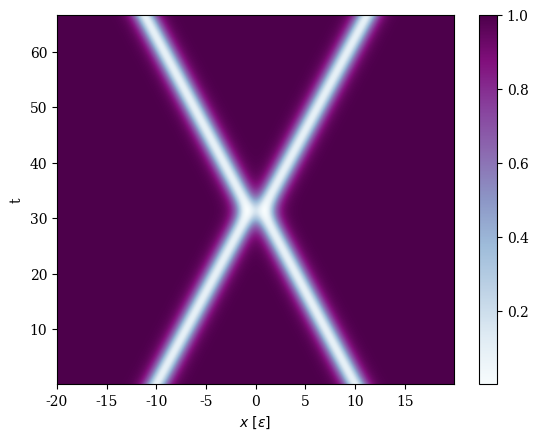
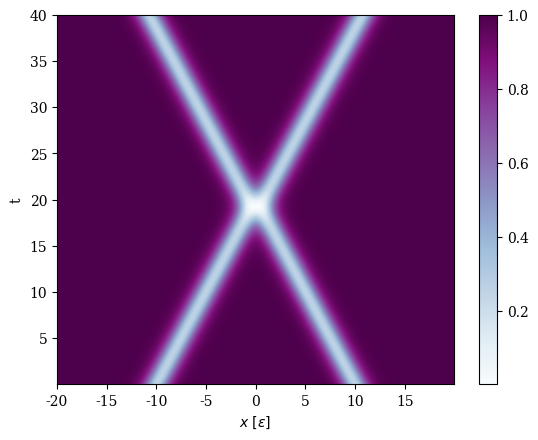
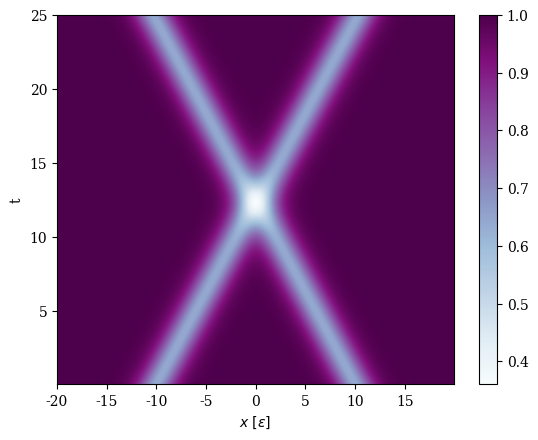
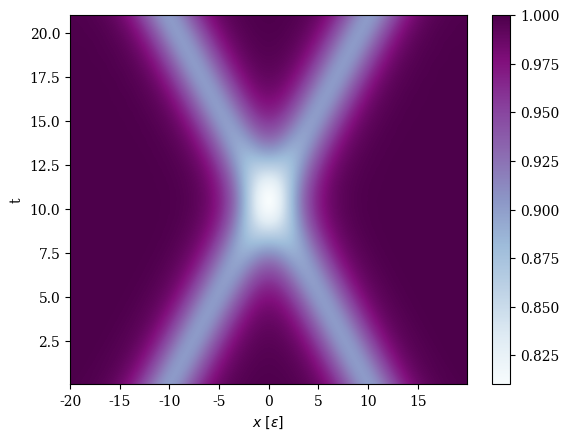
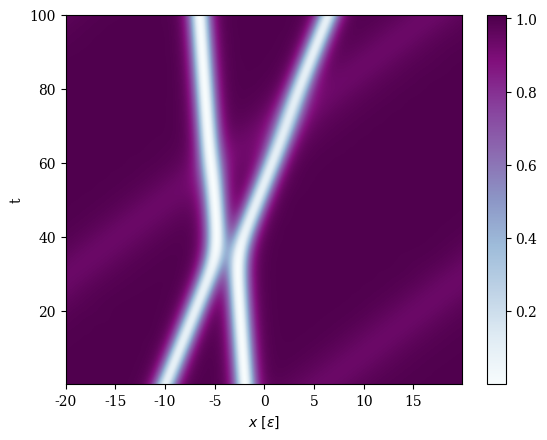

These figures' Python source, in order:
import matplotlib as mpl
mpl.rcParams['legend.handlelength'] = 0.5
pgf_with_rc_fonts = {
    "font.family": "serif",
    "font.sans-serif": ["DejaVu Sans"], # use a specific sans-serif font
}
mpl.rcParams.update(pgf_with_rc_fonts)

import matplotlib.pyplot as plt
import scipy.linalg as LA
import numpy as np

L       =  40
npoints = 600
dt      =   0.01

dx      = L/npoints
grid  = np.arange(-L/2,L/2,dx,complex)

def H1diag(t):
    k = 2*np.pi*np.fft.fftfreq(npoints,d=dx)
    Es = k*k/2
    return Es

def H2diag(t,psi):
    return np.conjugate(psi)*psi

def TimeStap(psi,t):
    psi  = np.exp(-1j*(dt/2)*H2diag(t,psi))*psi
    t   += dt/2
    psi_ = np.fft.fft(psi)
    psi_ = np.exp(-1j*dt*H1diag(t))*psi_
    t   += dt/2
    psi  = np.fft.ifft(psi_)
    psi  = np.exp(-1j*(dt/2)*H2diag(t,psi))*psi
    return psi

def grey_soliton(nu=0.5,z0=0):
    gamma=1/np.sqrt(1-nu**2)
    return 1j*nu+1/gamma*np.tanh((grid-z0)/(gamma))

def dark_soliton(z0=0):
    return grey_soliton(nu=0,z0=z0)

def TimeEvolution(psi0, tsteps_, dt_=dt):
    all_psis = np.zeros((tsteps_+1,npoints))
    t = 0
    psi = np.exp(-1j*(dt_/2)*H2diag(t,psi0))*psi0
    t += dt_/2
    all_psis[0] = np.real(np.conjugate(psi)*psi)
    for i in range(tsteps_):
        psi_ = np.fft.fft(psi)
        psi_ = np.exp(-1j*dt_*H1diag(t))*psi_
        t += dt_/2
        psi  = np.fft.ifft(psi_)
        psi  = np.exp(-1j*dt_*H2diag(t,psi))*psi
        t += dt_/2
        all_psis[i+1] = np.real(np.conjugate(psi)*psi)
    return all_psis

def plot(psi0, name, tsteps_, dt_=dt):
    all_psis = TimeEvolution(psi0, tsteps_, dt_)
    plt.imshow(all_psis, cmap=plt.get_cmap("BuPu"), origin='lower', 
           extent=[-L/2,L/2-dx, dt/2, (tsteps_+1/2)*dt], aspect='auto')
    plt.xlabel('$x$ $[\epsilon]$')
    plt.ylabel('t')
    plt.colorbar()
    plt.savefig(name)
    plt.close()

def plot_sym(nu):
    psi0  = grey_soliton(nu,-10)
    psi0 *= grey_soliton(-nu, 10)
    plot(psi0,'nu{}.svg'.format(nu),tsteps_=int(20/(nu*dt)))

def main():
    plot_sym(0.3)
    plot_sym(0.5)
    plot_sym(0.8)
    plot_sym(0.95)

    psi0  = grey_soliton( 0.3,  -10)
    psi0 *= grey_soliton(-0.05,   -2)
    psi0 *= grey_soliton( 0.967746031217134,  6)

    plot(psi0,'nu0.3nu0.05.svg',10000,dt/2)

if __name__ == "__main__":
    main()
